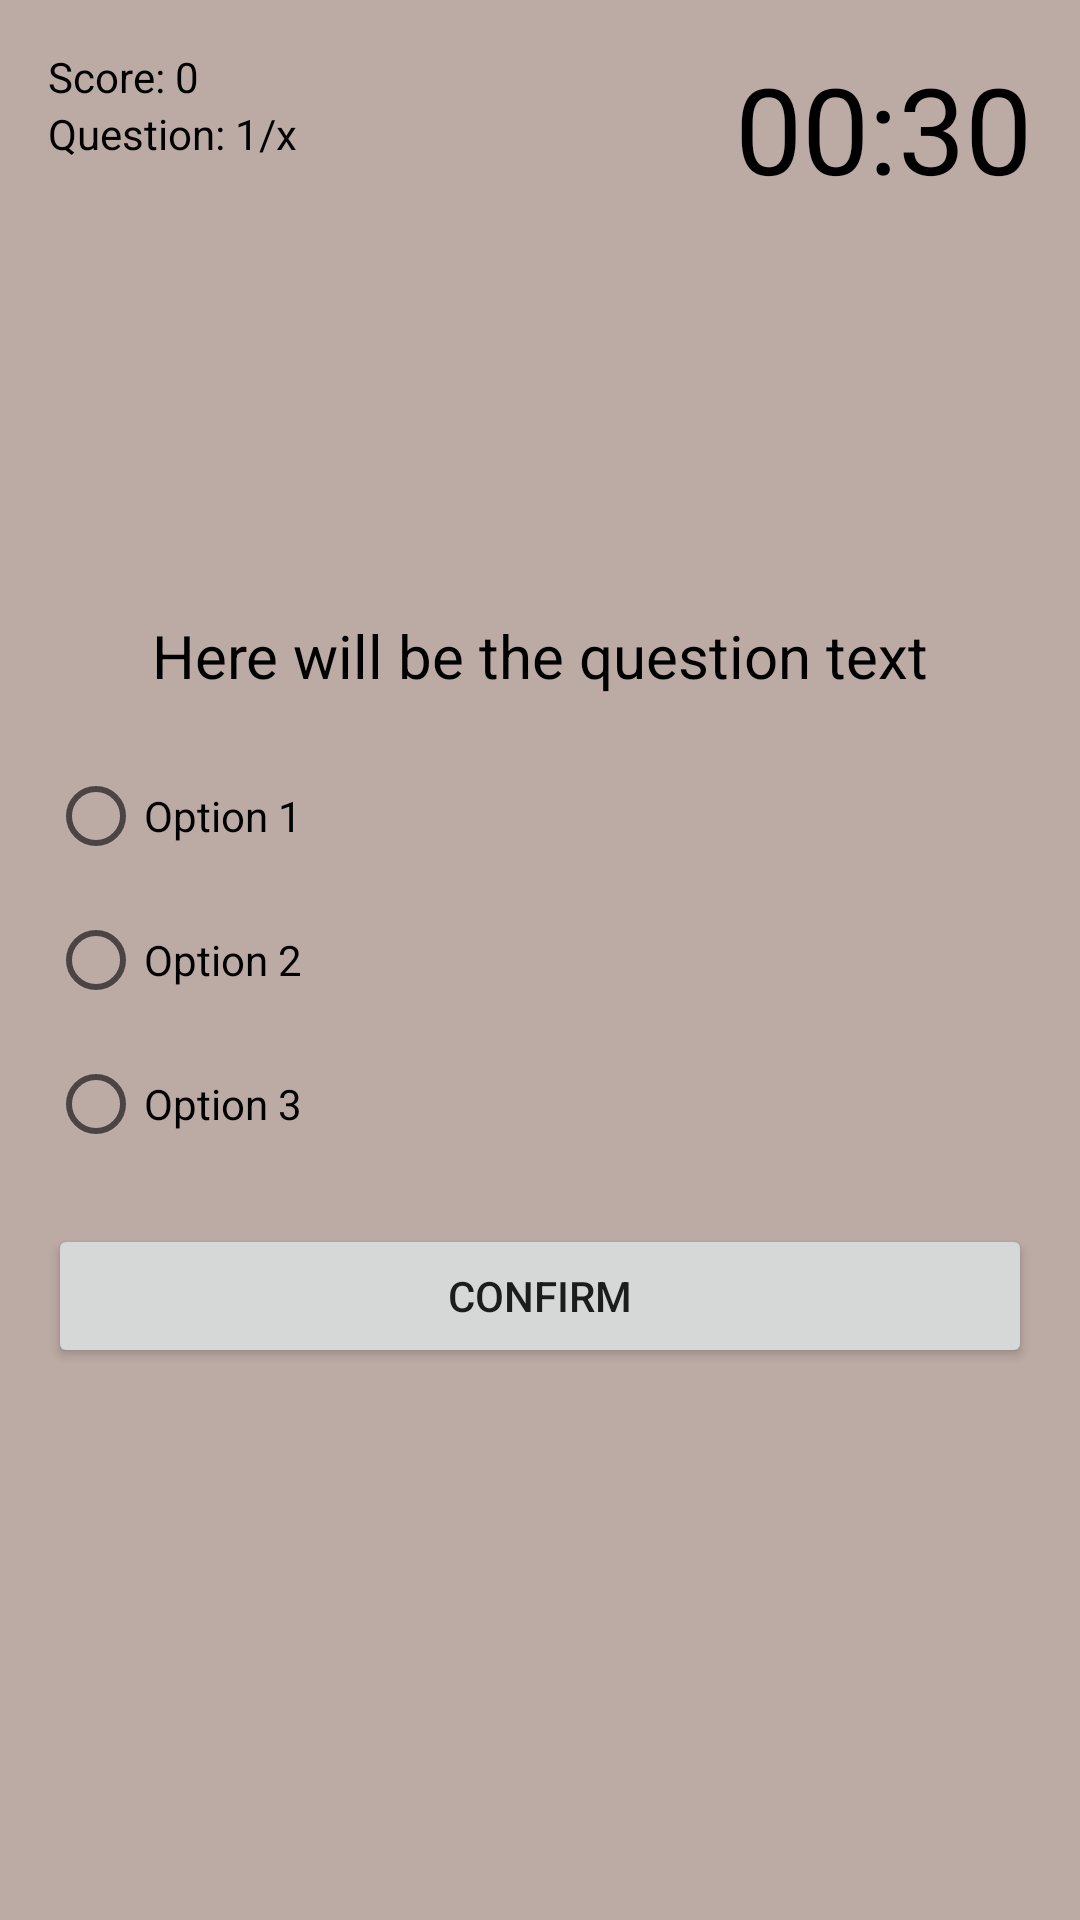

Produce the Android XML layout that renders to this screen, including the resource entries it uses.
<!-- AndroidManifest.xml: application theme Theme.BERTWordGame -->
<!-- res/layout/activity_quiz.xml -->
<?xml version="1.0" encoding="utf-8"?>
<RelativeLayout xmlns:android="http://schemas.android.com/apk/res/android"
    xmlns:app="http://schemas.android.com/apk/res-auto"
    xmlns:tools="http://schemas.android.com/tools"
    android:layout_width="match_parent"
    android:layout_height="match_parent"
    android:background="@color/colorBackGround"
    android:padding="16dp"
    tools:context=".QuizActivity">

    <TextView
        android:id="@+id/text_view_score"
        android:layout_width="wrap_content"
        android:layout_height="wrap_content"
        android:text="Score: 0"
        android:textColor="@color/black"
        android:freezesText="true"/>

    <TextView
        android:id="@+id/text_view_question_count"
        android:layout_width="wrap_content"
        android:layout_height="wrap_content"
        android:layout_below="@id/text_view_score"
        android:text="Question: 1/x"
        android:textColor="@color/black"
        android:freezesText="true"/>

    <TextView
        android:id="@+id/text_view_countdown"
        android:layout_width="wrap_content"
        android:layout_height="wrap_content"
        android:layout_alignParentEnd="true"
        android:text="00:30"
        android:textColor="@color/black"
        android:textSize="40sp"
        android:freezesText="true"/>


    <TextView
        android:id="@+id/text_view_question"
        android:layout_width="match_parent"
        android:layout_height="wrap_content"
        android:layout_above="@id/radio_group"
        android:layout_marginBottom="16dp"
        android:text="Here will be the question text"
        android:textAlignment="center"
        android:textColor="@color/black"
        android:textSize="20sp"
        android:freezesText="true"/>

    <RadioGroup
        android:id="@+id/radio_group"
        android:layout_width="wrap_content"
        android:layout_height="wrap_content"
        android:layout_centerVertical="true">

        <RadioButton
            android:id="@+id/radio_button1"
            android:layout_width="wrap_content"
            android:layout_height="wrap_content"
            android:text="Option 1"
            android:freezesText="true"/>

        <RadioButton
            android:id="@+id/radio_button2"
            android:layout_width="wrap_content"
            android:layout_height="wrap_content"
            android:text="Option 2"
            android:freezesText="true"/>

        <RadioButton
            android:id="@+id/radio_button3"
            android:layout_width="wrap_content"
            android:layout_height="wrap_content"
            android:text="Option 3"
            android:freezesText="true"/>

    </RadioGroup>

    <Button
        android:id="@+id/button_confirm_next"
        android:layout_width="match_parent"
        android:layout_height="wrap_content"
        android:layout_below="@id/radio_group"
        android:layout_marginTop="16dp"
        android:text="Confirm"
        android:freezesText="true"/>


</RelativeLayout>
<!-- resources referenced by this layout -->
<resources>
  <color name="black">#FF000000</color>
  <color name="colorBackGround">#BCAAA4</color>
  <style name="Theme.BERTWordGame" parent="Theme.MaterialComponents.DayNight.DarkActionBar">
          
          <item name="colorPrimary">@color/purple_500</item>
          <item name="colorPrimaryVariant">@color/purple_700</item>
          <item name="colorOnPrimary">@color/white</item>
          
          <item name="colorSecondary">@color/teal_200</item>
          <item name="colorSecondaryVariant">@color/teal_700</item>
          <item name="colorOnSecondary">@color/black</item>
          
          <item name="android:statusBarColor" tools:targetApi="l">?attr/colorPrimaryVariant</item>
          
      </style>
  <color name="purple_500">#FF6200EE</color>
  <color name="purple_700">#FF3700B3</color>
  <color name="white">#FFFFFFFF</color>
  <color name="teal_200">#FF03DAC5</color>
  <color name="teal_700">#FF018786</color>
</resources>
